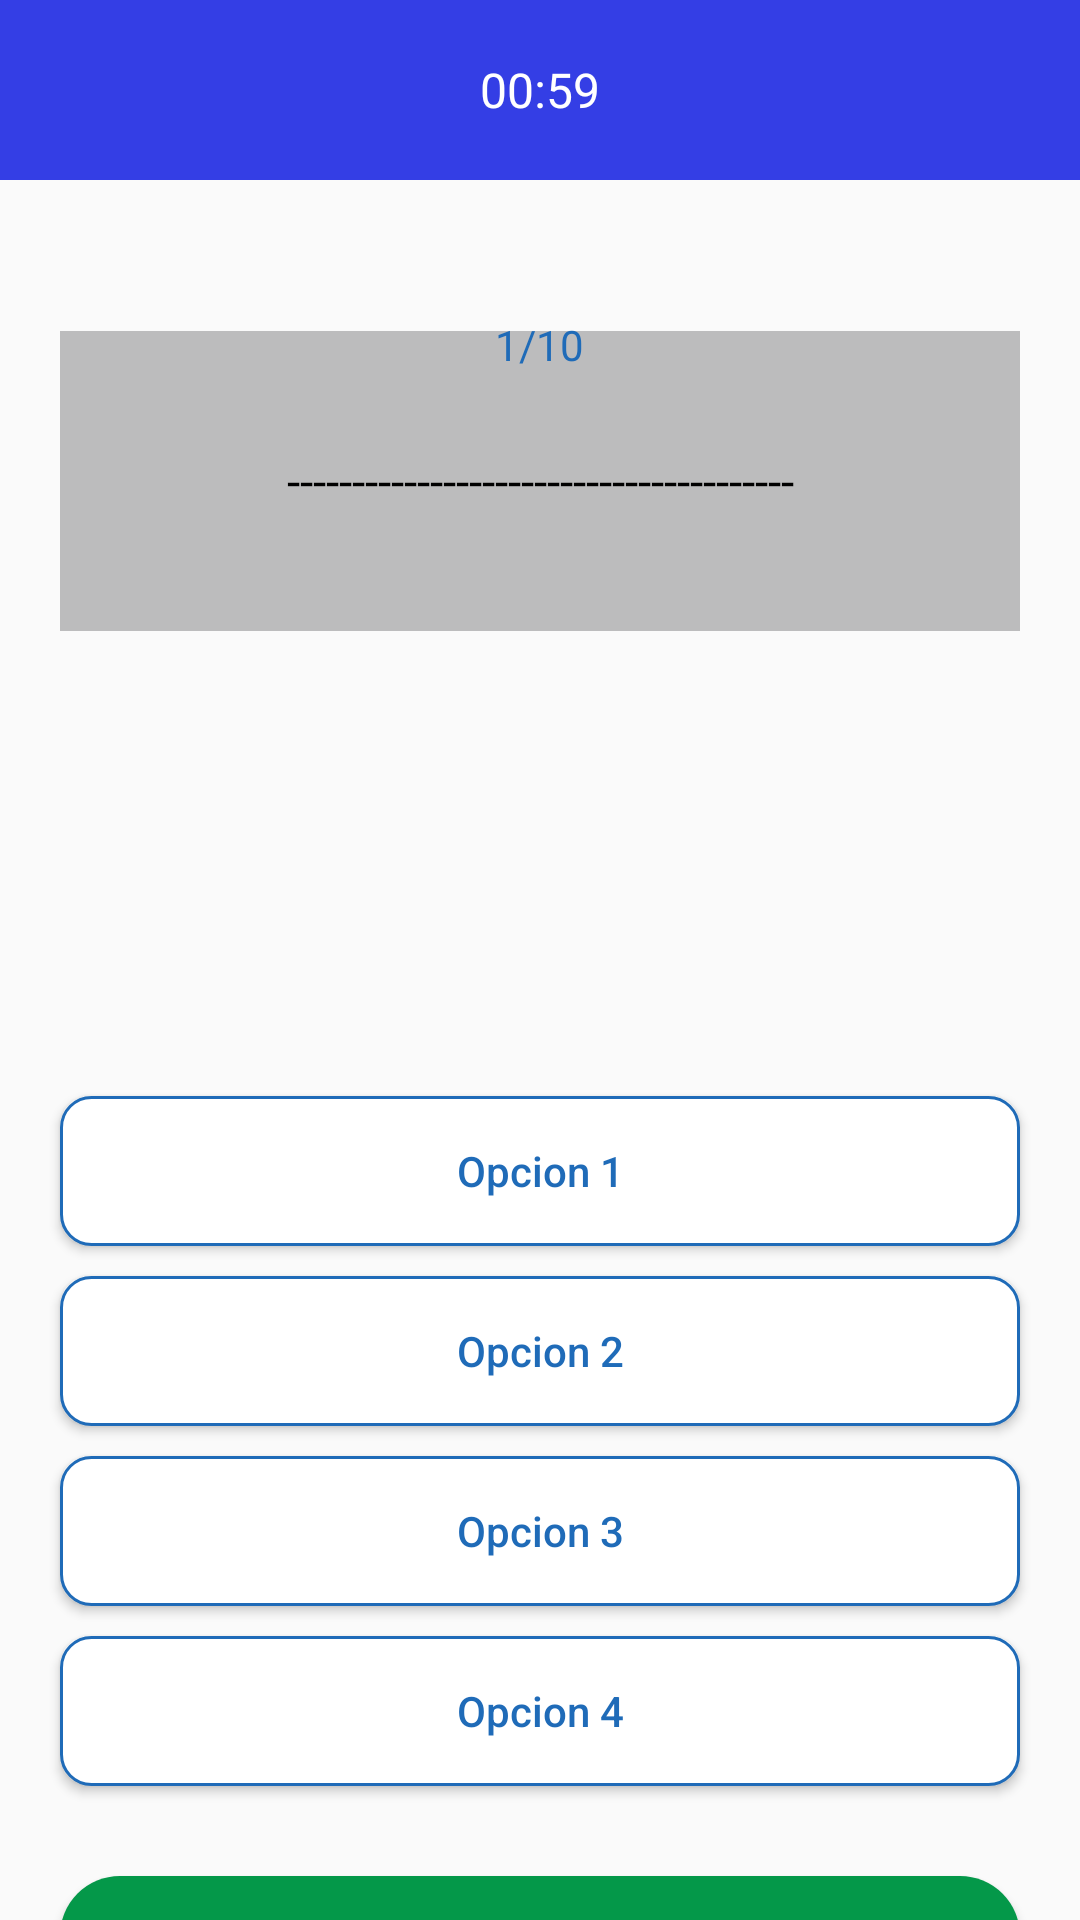

The Android layout XML behind this screen, and the referenced resources:
<!-- AndroidManifest.xml: application theme Theme.Proyecto -->
<!-- res/layout/activity_evaluacion.xml -->
<?xml version="1.0" encoding="utf-8"?>
<LinearLayout xmlns:android="http://schemas.android.com/apk/res/android"
    xmlns:app="http://schemas.android.com/apk/res-auto"
    xmlns:tools="http://schemas.android.com/tools"
    android:layout_width="match_parent"
    android:layout_height="match_parent"
    tools:context=".ui.evaluation.Evaluation"
    android:orientation="vertical">

    <RelativeLayout
        android:layout_width="match_parent"
        android:layout_height="60dp"
        android:background="@color/blue">

        <TextView
            android:id="@+id/timer"
            android:layout_width="wrap_content"
            android:layout_height="wrap_content"
            android:layout_centerInParent="true"
            android:text="00:59"
            android:textColor="@color/white"
            android:textSize="16sp" />
    </RelativeLayout>
    

    <TextView
        android:id="@+id/questions"
        android:layout_width="wrap_content"
        android:layout_height="30dp"
        android:layout_gravity="center"
        android:layout_marginTop="40dp"
        android:background="@drawable/round_bg_write"
        android:elevation="1dp"
        android:gravity="center"
        android:paddingStart="15dp"
        android:paddingEnd="15dp"
        android:text="1/10"
        android:textColor="#1F6BB8"
        />

    <TextView
        android:id="@+id/question"
        android:layout_width="match_parent"
        android:layout_height="wrap_content"
        android:layout_marginStart="20dp"
        android:layout_marginTop="-20dp"
        android:layout_marginEnd="20dp"
        android:background="#BCBCBD"
        android:gravity="center"
        android:minHeight="100dp"
        android:padding="20dp"
        android:text="---------------------------------------"
        android:textColor="@color/black"
        android:textSize="16sp" />

    <ImageView
        android:id="@+id/imv_eval"
        android:layout_width="match_parent"
        android:layout_height="145dp"
        tools:srcCompat="@tools:sample/avatars" />

    <Button
        android:id="@+id/btn_opcion1"
        android:layout_width="match_parent"
        android:layout_height="50dp"
        android:layout_marginStart="20dp"
        android:layout_marginTop="10dp"
        android:text="Opcion 1"
        android:background="@drawable/round_bg_write_stroke"
        android:textAllCaps="false"
        android:textColor="#1F6BB8"
        android:layout_marginEnd="20dp"
        />

    <Button
        android:id="@+id/btn_opcion2"
        android:layout_width="match_parent"
        android:layout_height="50dp"
        android:layout_marginStart="20dp"
        android:layout_marginTop="10dp"
        android:text="Opcion 2"
        android:background="@drawable/round_bg_write_stroke"
        android:textAllCaps="false"
        android:textColor="#1F6BB8"
        android:layout_marginEnd="20dp"
        />

    <Button
        android:id="@+id/btn_opcion3"
        android:layout_width="match_parent"
        android:layout_height="50dp"
        android:layout_marginStart="20dp"
        android:layout_marginTop="10dp"
        android:text="Opcion 3"
        android:background="@drawable/round_bg_write_stroke"
        android:textAllCaps="false"
        android:textColor="#1F6BB8"
        android:layout_marginEnd="20dp"
        />

    <Button
        android:id="@+id/btn_opcion4"
        android:layout_width="match_parent"
        android:layout_height="50dp"
        android:layout_marginStart="20dp"
        android:layout_marginTop="10dp"
        android:text="Opcion 4"
        android:background="@drawable/round_bg_write_stroke"
        android:textAllCaps="false"
        android:textColor="#1F6BB8"
        android:layout_marginEnd="20dp"
        />

    <Button
        android:id="@+id/btn_next"
        android:layout_width="match_parent"
        android:layout_height="50dp"
        android:layout_marginStart="20dp"
        android:layout_marginTop="30dp"
        android:layout_marginEnd="20dp"
        android:background="@drawable/round_bg_green"
        android:text="Next"
        android:textAllCaps="false"
        android:textColor="@color/white" />

</LinearLayout>
<!-- resources referenced by this layout -->
<resources>
  <color name="black">#FF000000</color>
  <color name="blue">#343EE5</color>
  <color name="white">#FFFFFFFF</color>
  <!-- drawable round_bg_green (drawable) -->
  <?xml version="1.0" encoding="utf-8"?>
  <shape xmlns:android="http://schemas.android.com/apk/res/android"
      android:shape="rectangle">
  
      <solid android:color="#049849"/>
      <corners android:radius="20dp"/>
  
  </shape>
  <!-- drawable round_bg_write_stroke (drawable) -->
  <?xml version="1.0" encoding="utf-8"?>
  <shape xmlns:android="http://schemas.android.com/apk/res/android"
      android:shape="rectangle">
  
      <solid android:color="@color/white"/>
      <corners android:radius="10dp"/>
      <stroke android:color="#1F6BB8"
          android:width="1dp"/>
  
  </shape>
  <style name="Theme.Proyecto" parent="Theme.AppCompat.Light.NoActionBar">
          
          <item name="colorPrimary">@color/purple_500</item>
          <item name="colorPrimaryDark">@color/purple_700</item>
          <item name="colorAccent">@color/teal_200</item>
          
      </style>
  <color name="purple_500">#FF6200EE</color>
  <color name="purple_700">#FF3700B3</color>
  <color name="teal_200">#FF03DAC5</color>
</resources>
